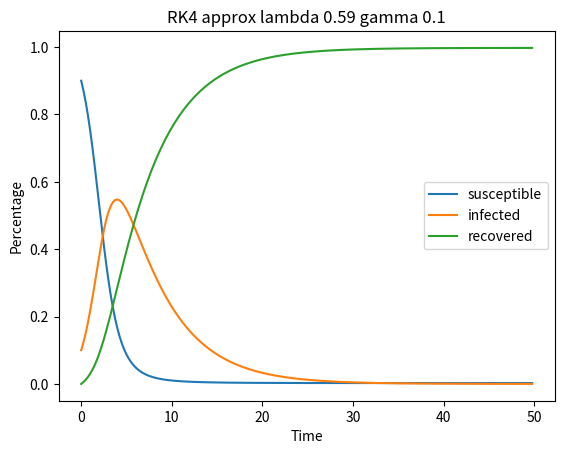

Source code (Python):
import numpy as np
import matplotlib.pyplot as plt

#def f(t,x,y):
#    return x - y + t*(2-t*(1+t)), x + y + t**2 * (-4+t)
#
#
#def taylor_system(f,x,y,a,b,n):
#    t = a
#    h = (b - a) / n
#    points = np.zeros([3,n])
#    for i in range(n):  
#        points[0,i] = t
#        points[1,i] = x
#        points[2,i] = y
#        x_p,y_p = f(t,x,y)
#        x_pp = x_p - y_p + 2 -t*(2+3*t)
#        y_pp = x_p + y_p + t*(-8+3*t)
#        x_ppp = x_pp - y_pp - 2 - 6*t
#        y_ppp = x_pp + y_pp -8 + 6*t
#        x_pppp = x_ppp - y_ppp - 6
#        y_pppp = x_ppp + y_ppp + 6
#        x = x + h*(x_p + 0.5*h*(x_pp + (1/3)*h*(x_ppp + 0.25 * h * x_pppp)))
#        y = y + h*(y_p + 0.5*h*(y_pp + (1/3)*h*(y_ppp + 0.25 * h * y_pppp)))
#        t = t + h
#
#    return points
#
#
#def taylor_system_2(f,x,y,a,b,n):
#    t = a
#    h = (b - a) / n
#    points = np.zeros([2,4])
#    xs = np.array([x,y])
#    pos = xs 
#    for i in range(n):
#        points[0,0] = x - y + t*(2-t*(1+t))
#        points[1,0] = x + y + t**2*(t-4)
#        points[0,1] = points[0,0] + points[1,0] + 2 - t*(2+3*t)
#        points[1,1] = points[0,0] + points[1,0] + t*(-8+3*t)
#        points[0,2] = points[0,1] - points[1,1] - 2 - 6*t
#        points[1,2] = points[0,1] + points[1,1] - 8 + 6*t
#        points[0,3] = points[0,2] - points[1,2] - 6
#        points[1,3] = points[0,2] + points[1,2] + 6
#        for j in range(2):
#            xs[j] = x + h*(points[j,0] + 0.5*h*(points[j,1] + (1/3)*h*(points[j,2]+0.25*h*points[j,3])))
#        t += h
##        print(f"{i,t,xs}")
#
#    return xs
#
##print(taylor_system_2(f,2,-1,0,1,100))
#
#
#
#t,x,y = taylor_system(f,1,0.2,1,3,200)
##print(t)
##print(x)
#
#ax = plt.figure().add_subplot(projection='3d')
#ax.scatter(0.01*t,x,y,zdir='t')
#ax.set_xlabel('t')
#ax.set_ylabel('x')
#ax.set_zlabel('y')
#plt.savefig("odes/taylor_system.jpg")
#plt.show()
#plt.close()
#
#
s0=0.999
gamma = 0.1
lamb = 0.59
r0 = s0*lamb / gamma
#
def sir(t,x,y,z):
    return -lamb*x*y, lamb*x*y - gamma*y,gamma*y
#
#
#
#def taylor_system_3(f,s,i,r,a,b,n):
#    """Second Order Approximation for 3-dim ode"""
#    t = a
#    h = (b - a) / n
#    points = np.zeros([4,n])
#    for k in range(n):
#        points[0,k] = t
#        points[1,k] = s
#        points[2,k] = i
#        points[3,k] = r
#        s_p,i_p,r_p = f(t,s,i,r)
#        s_pp = -lamb*(i_p*s + s_p*i)
#        i_pp = lamb*(i_p*s + s_p*i) - gamma*i_p
#        r_pp = gamma*i_p
#
#   #     x_ppp = x_pp - y_pp - 2 - 6*t
#   #     y_ppp = x_pp + y_pp -8 + 6*t
#   #     x_pppp = x_ppp - y_ppp - 6
#   #     y_pppp = x_ppp + y_ppp + 6
#
#        s += h*(s_p + 0.5*h*(s_pp)) 
#        i +=  h*(i_p + 0.5*h*(i_pp)) 
#        r +=  h*(r_p + 0.5*h*(r_pp)) 
#        t += h
#
#    return points
#
#t,s,i,r = taylor_system_3(sir,s0,0.001,0,0,100,200)
#
#plt.plot(0.5*t,s, label='susceptible')
#plt.plot(0.5*t,i, label='infected')
#plt.plot(0.5*t,r, label='recovered')
#plt.xlabel('Time')
#plt.ylabel('Percentage')
#plt.title(f"Second order approx lambda {lamb} gamma {gamma}")
#plt.legend()
#plt.savefig('odes/sir_system_2.jpg')
#plt.show()
#plt.close()
#
#
#def taylor_system_4(f,s,i,r,a,b,n):
#    """Third Order Approximation for 3-dim ode"""
#    t = a
#    h = (b - a) / n
#    points = np.zeros([4,n])
#    for k in range(n):
#        points[0,k] = t
#        points[1,k] = s
#        points[2,k] = i
#        points[3,k] = r
#        s_p,i_p,r_p = f(t,s,i,r)
#        s_pp = -lamb*(i_p*s + s_p*i)
#        i_pp = lamb*(i_p*s + s_p*i) - gamma*i_p
#        r_pp = gamma*i_p
#        s_ppp = -lamb*(i_pp*s + 2*s_p*i_p + i*s_pp)
#        i_ppp = s_ppp - gamma*i_pp
#        r_ppp = gamma*i_pp
#
#
#        s +=  h*(s_p + 0.5*h*(s_pp + h*(1/3)*s_ppp))
#        i +=  h*(i_p + 0.5*h*(i_pp + h*(1/3)*(i_ppp))) 
#        r +=  h*(r_p + 0.5*h*(r_pp + h*(1/3)*(r_ppp)))
#        t += h
#
#    return points
#
#
#t,s,i,r = taylor_system_4(sir,s0,0.001,0,0,100,200)
#
#plt.plot(0.5*t,s, label='susceptible')
#plt.plot(0.5*t,i, label='infected')
#plt.plot(0.5*t,r, label='recovered')
#plt.xlabel('Time')
#plt.ylabel('Percentage')
#plt.title(f"Third order approx lambda {lamb} gamma {gamma}")
#plt.legend()
#plt.savefig('odes/sir_system_3.jpg')
#plt.show()
#plt.close()
##
##
#def taylor_system_5(f,s,i,r,a,b,n):
#    """Fourth Order Approximation for 3-dim ode"""
#    t = a
#    h = (b - a) / n
#    points = np.zeros([4,n])
#    for k in range(n):
#        s_p,i_p,r_p = f(t,s,i,r)
#        s_pp = -lamb*(i_p*s + s_p*i)
#        i_pp = lamb*(i_p*s + s_p*i) - gamma*i_p
#        r_pp = gamma*i_p
#        s_ppp = -lamb*(i_pp*s + 2*s_p*i_p + i*s_pp)
#        i_ppp = s_ppp - gamma*i_pp
#        r_ppp = gamma*i_pp
#        s_pppp = -lamb*(i_ppp*s + 3*s_p*i_pp + 3*i_p*s_pp)
#        i_pppp = s_pppp - gamma*i_ppp
#        r_pppp = gamma*i_ppp
#
#   #     x_ppp = x_pp - y_pp - 2 - 6*t
#   #     y_ppp = x_pp + y_pp -8 + 6*t
#   #     x_pppp = x_ppp - y_ppp - 6
#   #     y_pppp = x_ppp + y_ppp + 6
#
#        s += h*(s_p + 0.5*h*(s_pp + h*(1/3)*(s_ppp + h*0.25*s_pppp)))
#        i +=  h*(i_p + 0.5*h*(i_pp + h*(1/3)*(i_ppp+ h*0.25*i_pppp))) 
#        r +=  h*(r_p + 0.5*h*(r_pp + h*(1/3)*(r_ppp+ h*0.25*r_pppp)))
#        t += h
#        points[0,k] = t
#        points[1,k] = s
#        points[2,k] = i
#        points[3,k] = r
#
#    return points
#
#
#t,s,i,r = taylor_system_5(sir,s0,0.001,0,0,100,200)
#
#plt.plot(0.5*t,s, label='susceptible')
#plt.plot(0.5*t,i, label='infected')
#plt.plot(0.5*t,r, label='recovered')
#plt.xlabel('Time')
#plt.ylabel('Percentage')
#plt.title(f"Fourth order approx lambda {lamb} gamma {gamma}")
#plt.legend()
#plt.savefig('odes/sir_system_4.jpg')
#plt.show()
#plt.close()
#
# 
## adding a recovered back into susceptible population at rate delta
#
delta = 0.1
def sir_f(t,x,y,z,delta,lamb,gamma):
    return -lamb*x*y+delta*x*z, lamb*x*y - gamma*y,gamma*y-delta*x*z
#
#def taylor_system_6(f,delta,gamma,lamb,s,i,r,a,b,n):
#    """Second Order Approximation for 3-dim ode with feedback"""
#    t = a
#    h = (b - a) / n
#    points = np.zeros([4,n])
#    for k in range(n):
#
#        points[0,k] = t
#        points[1,k] = s
#        points[2,k] = i
#        points[3,k] = r
#        s_p,i_p,r_p = f(t,s,i,r,delta,lamb,gamma)
#        s_pp = -lamb*(i_p*s + s_p*i) + delta*(r_p*s+r*s_p)
#        i_pp = lamb*(i_p*s + s_p*i) - gamma*i_p
#        r_pp = gamma*i_p - delta*(r_p*s + r*s_p)
#        t += h
#
#        s += h*(s_p + 0.5*s_pp)
#        i += h*(i_p + 0.5*i_pp)
#        r += h*(r_p + 0.5*r_pp)
#
#
#
#
#    return points
#
#
#deltas = np.linspace(0.25,0.75,3)
#gammas = np.linspace(0.25,0.75,3)
#lambdas = np.linspace(0.25,0.75,3)
#
#for delta in deltas:
#    for gamma in gammas:
#        for lamb in lambdas:
#            t,s,i,r = taylor_system_6(sir_f,delta,gamma,lamb,0.9,0.1,0,0,100,200)
#            plt.plot(0.5*t,s, label='susceptible')
#            plt.plot(0.5*t,i, label='infected')
#            plt.plot(0.5*t,r, label='recovered')
#            plt.xlabel('Time')
#            plt.ylabel('Percentage')
#            plt.title(f"Second order approx lambda {lamb} gamma {gamma} delta {delta}")
#            plt.legend()
#            plt.savefig(f'odes/sir_system_{delta}_{gamma}_{lamb}.jpg')
#            plt.show()
#            plt.close()
#
def rk_system(f,s,i,r,a,b,n):
    t = a
    h = (b - a) / n
    points = np.zeros([4,n])
    for k in range(n):
        points[0,k] = t
        points[1,k] = s
        points[2,k] = i
        points[3,k] = r
        K1 = f(t,s,i,r)
        K2 = f(t+0.5*h,s+0.5*h*K1[0],i+0.5*h*K1[1],r+0.5*h*K1[2])
        K3 = f(t+0.5*h,s+0.5*h*K2[0],i+0.5*h*K2[1],r+0.5*h*K2[2])
        K4 = f(t+h, s + h*K3[0], i + h*K3[1], r + h*K3[2])
        t += h
        s += h / 6 *(K1[0]+2*K2[0]+2*K3[0]+K4[0])
        i += h / 6 *(K1[1]+2*K2[1]+2*K3[1]+K4[1])
        r += h / 6 *(K1[2]+2*K2[2]+2*K3[2]+K4[2])
    return points

t,s,i,r = rk_system(sir,0.9,0.1,0,0,100,200)

plt.plot(0.5*t,s, label='susceptible')
plt.plot(0.5*t,i, label='infected')
plt.plot(0.5*t,r, label='recovered')
plt.xlabel('Time')
plt.ylabel('Percentage')
plt.title(f"RK4 approx lambda {lamb} gamma {gamma}")
plt.legend()
#plt.savefig('odes/sir_system_rk.jpg')
plt.show()
plt.close()
#
#### competition system
##def f_competition(t,x,y,a,b,m,n):
##    return a*x - b*x*y,m*y-n*x*y
##
##def taylor_competition_2(f,a,b,m,n,x,y,t0,t1,n_step):
##    """Second order approximation of competition model"""
##    t = t0
##    h = (t1 - t0) / n_step
##    points = np.zeros([3,n_step])
##    for k in range(n_step):
##        points[0,k] += t
##        points[1,k] += x
##        points[2,k] += y
##        x_p,y_p= f(t,x,y,a,b,m,n)
##        x_pp = a*x_p - b*(x_p*y+x*y_p)
##        y_pp = m*y_p - n*(x_p*y+x*y_p)
##        t += h
##        x += h*(x_p+ 0.5*h*x_pp)
##        y += h*(y_p+ 0.5*h*y_pp)
##    
##    return points
##
##    
##a_s = np.arange(0.1,0.3,0.1)
##b_s = np.arange(0.1,0.3,0.1)
##m_s = np.arange(0.1,0.3,0.1)
##n_s = np.arange(0.1,0.3,0.1)
##
##for a in a_s:
##    for b in b_s:
##        for m in m_s:
##            for n in n_s:
##
##                t,x,y=taylor_competition_2(f_competition,a,b,m,n,1,1,0,20,100)
##                plt.plot(20*t/100,x, label='x')
##                plt.plot(20*t/100,y, label='y')
##                #plt.ylim(-10,10)
##                #plt.xlim(-1,1)
##                plt.xlabel('t')
##                plt.ylabel('y')
##                plt.title(f"Competition 2nd-order a {a} b {b} \n m {m} n{n}")
##                plt.legend()
##                plt.savefig(f'odes/competition_system_{a}{b}{m}{n}.jpg')
##                plt.close()
#
#def sir_g(t,x,y,z,delta,lamb,gamma):
#    """sir without delta*sr, just loss of immunity delta*r"""
#    return -lamb*x*y+delta*z, lamb*x*y - gamma*y,gamma*y-delta*z
#
#
#def taylor_system_7(f,delta,gamma,lamb,s,i,r,a,b,n):
#    """Second Order Approximation for 3-dim ode with feedback without interaction"""
#    t = a
#    h = (b - a) / n
#    points = np.zeros([4,n])
#    for k in range(n):
#        points[0,k] = t
#        points[1,k] = s
#        points[2,k] = i
#        points[3,k] = r
#        s_p,i_p,r_p = f(t,s,i,r,delta,lamb,gamma)
#        s_pp = -lamb*(i_p*s + s_p*i) + delta*r_p
#        i_pp = lamb*(i_p*s + s_p*i) - gamma*i_p
#        r_pp = gamma*i_p - delta*r_p
#        t += h
#        s += h*(s_p + 0.5*s_pp)
#        i += h*(i_p + 0.5*i_pp)
#        r += h*(r_p + 0.5*r_pp)
#
#
#
#    return points
#
#
#deltas = np.linspace(0.25,0.75,3)
#gammas = np.linspace(0.25,0.75,3)
#lambdas = np.linspace(0.25,0.75,3)
#
#for delta in deltas:
#    for gamma in gammas:
#        for lamb in lambdas:
#            t,s,i,r = taylor_system_7(sir_g,delta,gamma,lamb,0.9,0.1,0,0,100,200)
#            plt.plot(0.5*t,s, label='susceptible')
#            plt.plot(0.5*t,i, label='infected')
#            plt.plot(0.5*t,r, label='recovered')
#            plt.xlabel('Time')
#            plt.ylabel('Percentage')
#            plt.title(f"Second order approx lambda {lamb} gamma {gamma} delta {delta}")
#            plt.legend()
#            plt.savefig(f'odes/sir_g_system_{delta}_{gamma}_{lamb}.jpg')
#            plt.show()
#            plt.close()



#def sir_r(t,x,y,z,delta,lamb,gamma):
#    """sir without delta*sr, just loss of immunity delta*r"""
#    return -lamb*x*y+delta*z, lamb*x*y - gamma*y
#
#
#def taylor_system_8(f,delta,gamma,lamb,s,i,r,a,b,n):
#    """Second Order Approximation for 3-dim ode with feedback without interaction, treating R in terms of S and I"""
#    t = a
#    h = (b - a) / n
#    points = np.zeros([4,n])
#    for k in range(n):
#        r = 1 - s - i
#        points[0,k] = t
#        points[1,k] = s
#        points[2,k] = i
#        points[3,k] = r
#        s_p,i_p = f(t,s,i,r,delta,lamb,gamma)
#        r_p = - s_p - i_p
#        s_pp = -lamb*(i_p*s + s_p*i) + delta*r_p
#        i_pp = lamb*(i_p*s + s_p*i) - gamma*i_p
#        t += h
#        s += h*(s_p + 0.5*s_pp)
#        i += h*(i_p + 0.5*i_pp)
#
#
#
#    return points
#
#
#t,s,i,r = taylor_system_8(sir_r,delta,gamma,lamb,0.9,0.1,0,0,100,200)
#plt.plot(0.5*t,s, label='susceptible')
#plt.plot(0.5*t,i, label='infected')
#plt.plot(0.5*t,r, label='recovered')
#plt.xlabel('Time')
#plt.ylabel('Percentage')
#plt.title(f"Second order approx lambda {lamb} gamma {gamma} delta {delta}")
#plt.legend()
#plt.savefig(f'odes/sir_r_system_{delta}_{gamma}_{lamb}.jpg')
#plt.show()
#plt.close()


def sirs_b(t,s,i,r,b,d,K,delta,lamb,gamma):
    """sirs with birth rate b and death rate d and population capacity K"""
    n = s + i + r 
    s_p = b*n - n**2 / K - lamb*s-d*s + delta*r
    i_p = lamb*i*s - (gamma+d)*i
    r_p = gamma*i - d*r - delta*r
    return s_p, i_p, r_p



def taylor_system_9(f,s,i,r,b,d,K,delta,gamma,lamb,t0,t1,n):
    t = t0
    h = (t1 - t0) / n

    points = np.zeros([4,n])
    for k in range(n):
        points[0,k] = t
        points[1,k] = s
        points[2,k] = i
        points[3,k] = r
        s_p,i_p,r_p = sirs_b(t,s,i,r,b,d,K,delta,lamb,gamma)
        n = s + i + r
        n_p = s_p + i_p + r_p
        s_pp = n*n_p - 2*n*n_p / K - (lamb -d)*s_p + delta*r_p
        i_pp = lamb*(i_p*s + s_p*i) - (gamma+d)*i_p
        r_pp = gamma*i_p - (d+delta)*r_p
        t += h
        s += h*(s_p + 0.5*s_pp)
        i += h*(i_p + 0.5*i_pp)
        r += h*(r_p + 0.5*i_pp)
    return points



deltas = np.linspace(0.25,0.75,3)
gammas = np.linspace(0.25,0.75,3)
lambdas = np.linspace(0.25,0.75,3)
bs = np.linspace(0,1,4)
#K = 1.5
#for b in bs:
#    d = 1-b
#    for delta in deltas:
#        for gamma in gammas:
#            for lamb in lambdas:
#                t,s,i,r = taylor_system_9(sirs_b,0.9,0.1,0,b,d,K,delta,gamma,lamb,0,30,200)
#                plt.plot(0.15*t,s, label='susceptible')
#                plt.plot(0.15*t,i, label='infected')
#                plt.plot(0.15*t,r, label='recovered')
#                plt.xlabel('Time')
#                plt.ylabel('Percentage')
#                plt.title(f"Second order approx \n Logistic Growth lambda {lamb} gamma {gamma} delta {delta} \n birth rate {np.round(b,2)} and death rate {np.round(d,2)} capacity K {K}")
#                plt.legend()
#                plt.savefig(f'odes/sirs_b_system_{delta}_{gamma}_{lamb}.jpg')
#                plt.tight_layout()
#                plt.show()
#                plt.close()
#
#b,d,K,delta,gamma,lamb,0,30,200)


#from rk import rk_system
#
#
def sir_v(lamb,gamma,t,x):
    """Vectorized sir with coefficients lambda and gamma"""
    s = x[0]
    i = x[1]
    return np.array([-lamb*s*i, lamb*s*i - gamma*i,gamma*i])
#
#def sirs_bv(b,d,K,delta,lamb,gamma,t,x):
#    """vectorized sirs with birth rate b and death rate d and population capacity K"""
#    n = np.sum(x)
#    s = x[0]
#    i = x[1]
#    r = x[2]
#    s_p = b*n - n**2 / K - lamb*s-d*s + delta*r
#    i_p = lamb*i*s - (gamma+d)*i
#    r_p = gamma*i - d*r - delta*r
#    return np.array([s_p, i_p, r_p])
#
#
#points,t = rk_system(lambda t,x : sir_v(0.9,0.1,t,x),np.array([0.9,0.1,0]),0,100,100)
#
#s = points[:,0]
#i = points[:,1]
#r = points[:,2]
#
#plt.plot(0.5*t,s, label='susceptible')
#plt.plot(0.5*t,i, label='infected')
#plt.plot(0.5*t,r, label='recovered')
#plt.xlabel('Time')
#plt.ylabel('Percentage')
#plt.title(f"RK4 approx lambda {lamb} gamma {gamma}")
#plt.legend()
##plt.savefig('odes/sir_system_rk.jpg')
#plt.show()
#plt.close()
#
#K = 1.5
#for b in bs:
#    d = 1-b
#    for delta in deltas:
#        for gamma in gammas:
#            for lamb in lambdas:
#                points,t = rk_system(lambda t,x :sirs_bv(b,d,K,delta,lamb,gamma,t,x),np.array([0.9,0.1,0]),0.,10.,100)
##                t = np.linspace(0,10,100)
#                s = points[:,0]
#                i = points[:,1]
#                r = points[:,2]
#                plt.plot(t,s, label='susceptible')
#                plt.plot(t,i, label='infected')
#                plt.plot(t,r, label='recovered')
#                plt.xlabel('Time')
#                plt.ylabel('Percentage')
#                plt.title(f"RK4 approx \n Logistic Growth lambda {lamb} gamma {gamma} delta {delta} \n birth rate {np.round(b,2)} and death rate {np.round(d,2)} capacity K {K}")
#                plt.legend()
##                plt.savefig(f'odes/sirs_bvrk4_system_{delta}_{gamma}_{lamb}.jpg')
##                plt.tight_layout()
#                plt.show()
#                plt.close()


def s_alpha(alpha,lamb,s,t):
    """S compartment with age transfer alpha and infection tranfer lambda
    s (2,)     : s[0] first age group s[1] second age group
    alpha (n,) : transfer rate from s_1 to s_2
    lamb (n+1,): infection rate for s_1 and s_2"""

    return -(alpha+lamb[0])*s[0],-(alpha+lamb[1])*s[1]





def taylor_system_10(f,s,i,r,b,d,K,delta,gamma,lamb,t0,t1,n):
    """Naive 2 S compartment connection"""
    t = t0
    h = (t1 - t0) / n
    points = np.zeros([3,n])

    for k in range(n):
        points[0,k] = t
        points[1,k] = s
        points[2,k] = i
        s_p,i_p,r_p = sirs_b(t,s,i,r,b,d,K,delta,lamb,gamma)
        n = s + i + r
        n_p = s_p + i_p + r_p
        s_pp = n*n_p - 2*n*n_p / K - (lamb -d)*s_p + delta*r_p
        i_pp = lamb*(i_p*s + s_p*i) - (gamma+d)*i_p
        r_pp = gamma*i_p - (d+delta)*r_p
        t += h
        s += h*(s_p + 0.5*s_pp)
        i += h*(i_p + 0.5*i_pp)
        r += h*(r_p + 0.5*i_pp)
    return points
